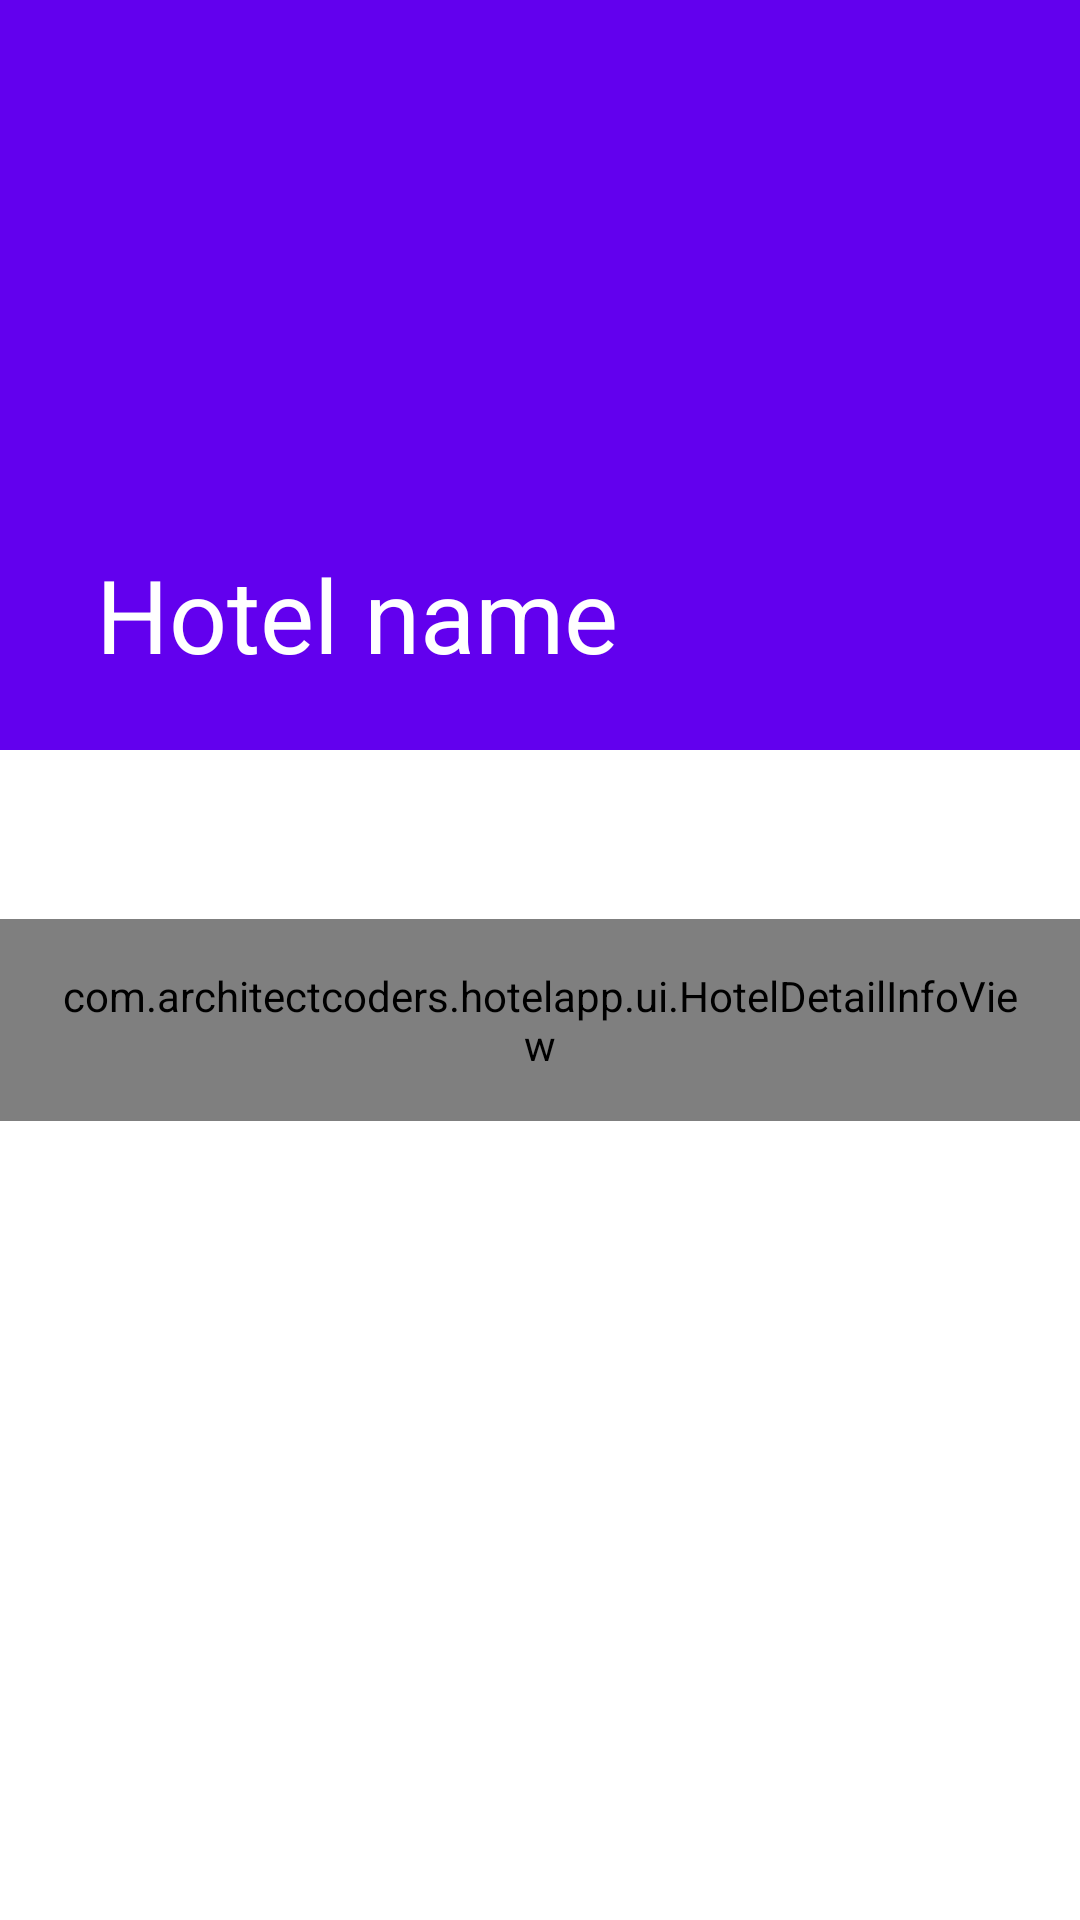

Write the Android layout XML for this screen, with the resource values it uses.
<!-- AndroidManifest.xml: activity theme Theme.HotelApp.NoActionBar.FullScreen -->
<!-- res/layout/activity_detail.xml -->
<?xml version="1.0" encoding="utf-8"?>
<androidx.coordinatorlayout.widget.CoordinatorLayout xmlns:android="http://schemas.android.com/apk/res/android"
    xmlns:app="http://schemas.android.com/apk/res-auto"
    xmlns:tools="http://schemas.android.com/tools"
    android:layout_width="match_parent"
    android:layout_height="match_parent"
    android:fitsSystemWindows="true"
    tools:context=".ui.DetailActivity">

    <com.google.android.material.appbar.AppBarLayout
        android:layout_width="match_parent"
        android:layout_height="wrap_content"
        android:theme="@style/Theme.HotelApp.DarkOverlay"
        android:fitsSystemWindows="true">

        <com.google.android.material.appbar.CollapsingToolbarLayout
            android:layout_width="match_parent"
            android:layout_height="250dp"
            app:contentScrim="?attr/colorPrimary"
            app:layout_scrollFlags="scroll|exitUntilCollapsed">

            <ImageView
                android:id="@+id/ivHotelDetail"
                android:layout_width="match_parent"
                android:layout_height="match_parent"
                android:fitsSystemWindows="true"
                android:scaleType="centerCrop"
                app:layout_collapseMode="parallax"
                tools:src="@mipmap/ic_launcher" />

            <androidx.appcompat.widget.Toolbar
                android:id="@+id/tbHotelDetail"
                android:layout_width="match_parent"
                android:layout_height="?attr/actionBarSize"
                app:title="Hotel name" />

        </com.google.android.material.appbar.CollapsingToolbarLayout>

    </com.google.android.material.appbar.AppBarLayout>

    <androidx.core.widget.NestedScrollView
        android:layout_width="match_parent"
        android:layout_height="match_parent"
        app:layout_behavior="@string/appbar_scrolling_view_behavior">

        <LinearLayout
            android:layout_width="match_parent"
            android:layout_height="wrap_content"
            android:orientation="vertical"
            android:transitionGroup="true">

            <TextView
                android:id="@+id/tvHotelDetailSummary"
                android:layout_width="match_parent"
                android:layout_height="wrap_content"
                android:padding="16dp"
                android:textAppearance="@style/TextAppearance.AppCompat.Medium"
                tools:text="Lorem ipsum" />

            <com.architectcoders.hotelapp.ui.HotelDetailInfoView
                android:id="@+id/hotelDetailInfo"
                android:layout_width="match_parent"
                android:layout_height="wrap_content"
                android:padding="16dp"
                android:lineSpacingMultiplier="1.5"
                android:textAppearance="@style/TextAppearance.AppCompat.Medium"
                tools:text="Lorem ipsum" />

        </LinearLayout>
    </androidx.core.widget.NestedScrollView>
</androidx.coordinatorlayout.widget.CoordinatorLayout>
<!-- resources referenced by this layout -->
<resources>
  <style name="Theme.HotelApp.DarkOverlay" parent="@style/ThemeOverlay.AppCompat.Dark.ActionBar" />
  <style name="Theme.HotelApp.NoActionBar.FullScreen" parent="@style/Theme.HotelApp.NoActionBar">
          <item name="android:windowFullscreen">true</item>
          <item name="android:windowContentOverlay">@null</item>
      </style>
  <style name="Theme.HotelApp.NoActionBar" parent="Theme.HotelApp">
          <item name="windowActionBar">false</item>
          <item name="windowNoTitle">true</item>
      </style>
  <style name="Theme.HotelApp" parent="Theme.MaterialComponents.DayNight.DarkActionBar">
          
          <item name="colorPrimary">@color/purple_500</item>
          <item name="colorPrimaryVariant">@color/purple_700</item>
          <item name="colorOnPrimary">@color/white</item>
          
          <item name="colorSecondary">@color/teal_200</item>
          <item name="colorSecondaryVariant">@color/teal_700</item>
          <item name="colorOnSecondary">@color/black</item>
          
          <item name="android:statusBarColor" tools:targetApi="l">?attr/colorPrimaryVariant</item>
          
      </style>
  <!-- not gathered from this repository: default colours our renderer supplied (Android Studio template values) -->
  <color name="purple_500">#FF6200EE</color>
  <color name="purple_700">#FF3700B3</color>
  <color name="teal_200">#FF03DAC5</color>
  <color name="teal_700">#FF018786</color>
  <color name="black">#FF000000</color>
  <color name="white">#FFFFFFFF</color>
</resources>
